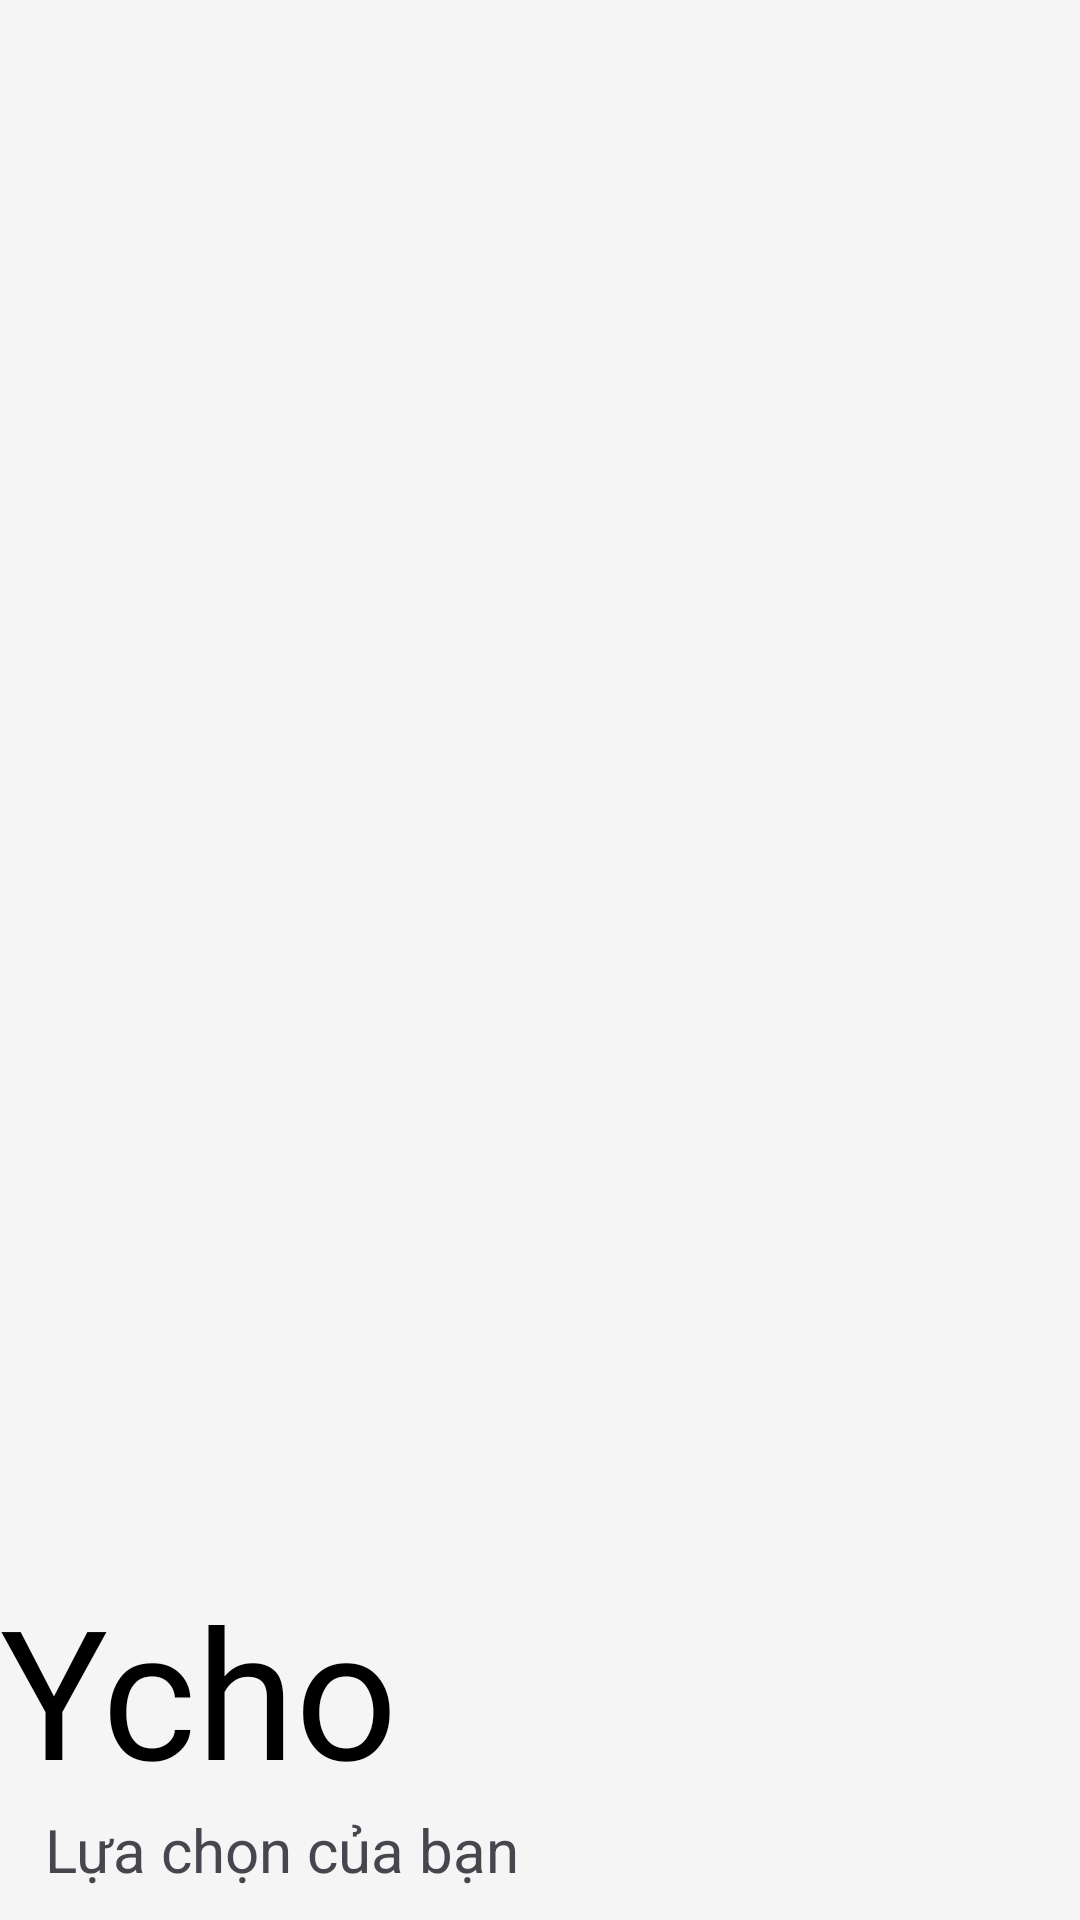

Android layout source for this screen:
<!-- AndroidManifest.xml: application theme Theme.Do_an_nhom9 -->
<!-- res/layout/menu_header.xml -->
<?xml version="1.0" encoding="utf-8"?>
<RelativeLayout xmlns:android="http://schemas.android.com/apk/res/android"
    android:layout_width="match_parent"
    android:layout_height="200dp"
    android:background="@color/lightWhite">
    
    <TextView
        android:id="@+id/menu_slogan"
        android:layout_width="wrap_content"
        android:layout_height="wrap_content"
        android:text="@string/slogan_name"
        android:layout_alignParentBottom="true"
        android:layout_marginBottom="10dp"
        android:layout_marginLeft="15dp"
        android:textSize="20sp"/>
    <TextView
        android:id="@+id/app_name"
        android:layout_width="wrap_content"
        android:layout_height="wrap_content"
        android:text="@string/logo_name"
        android:fontFamily="@font/alex_brush"
        android:textSize="60sp"
        android:layout_above="@id/menu_slogan"
        android:textColor="@color/black"/>

    <ImageView
        android:layout_width="200dp"
        android:layout_height="220dp"
        android:src="@drawable/logo"
        android:layout_alignParentRight="true"
        android:layout_alignParentBottom="true"/>

</RelativeLayout>
<!-- resources referenced by this layout -->
<resources>
  <color name="black">#000</color>
  <color name="lightWhite">#f5f5f5</color>
  <string name="logo_name">Ycho</string>
  <string name="slogan_name">Lựa chọn của bạn</string>
  <style name="Theme.Do_an_nhom9" parent="Base.Theme.Do_an_nhom9" />
  <style name="Base.Theme.Do_an_nhom9" parent="Theme.Material3.DayNight.NoActionBar">
          
          
          <item name="android:windowContentTransitions">true</item>
      </style>
</resources>
